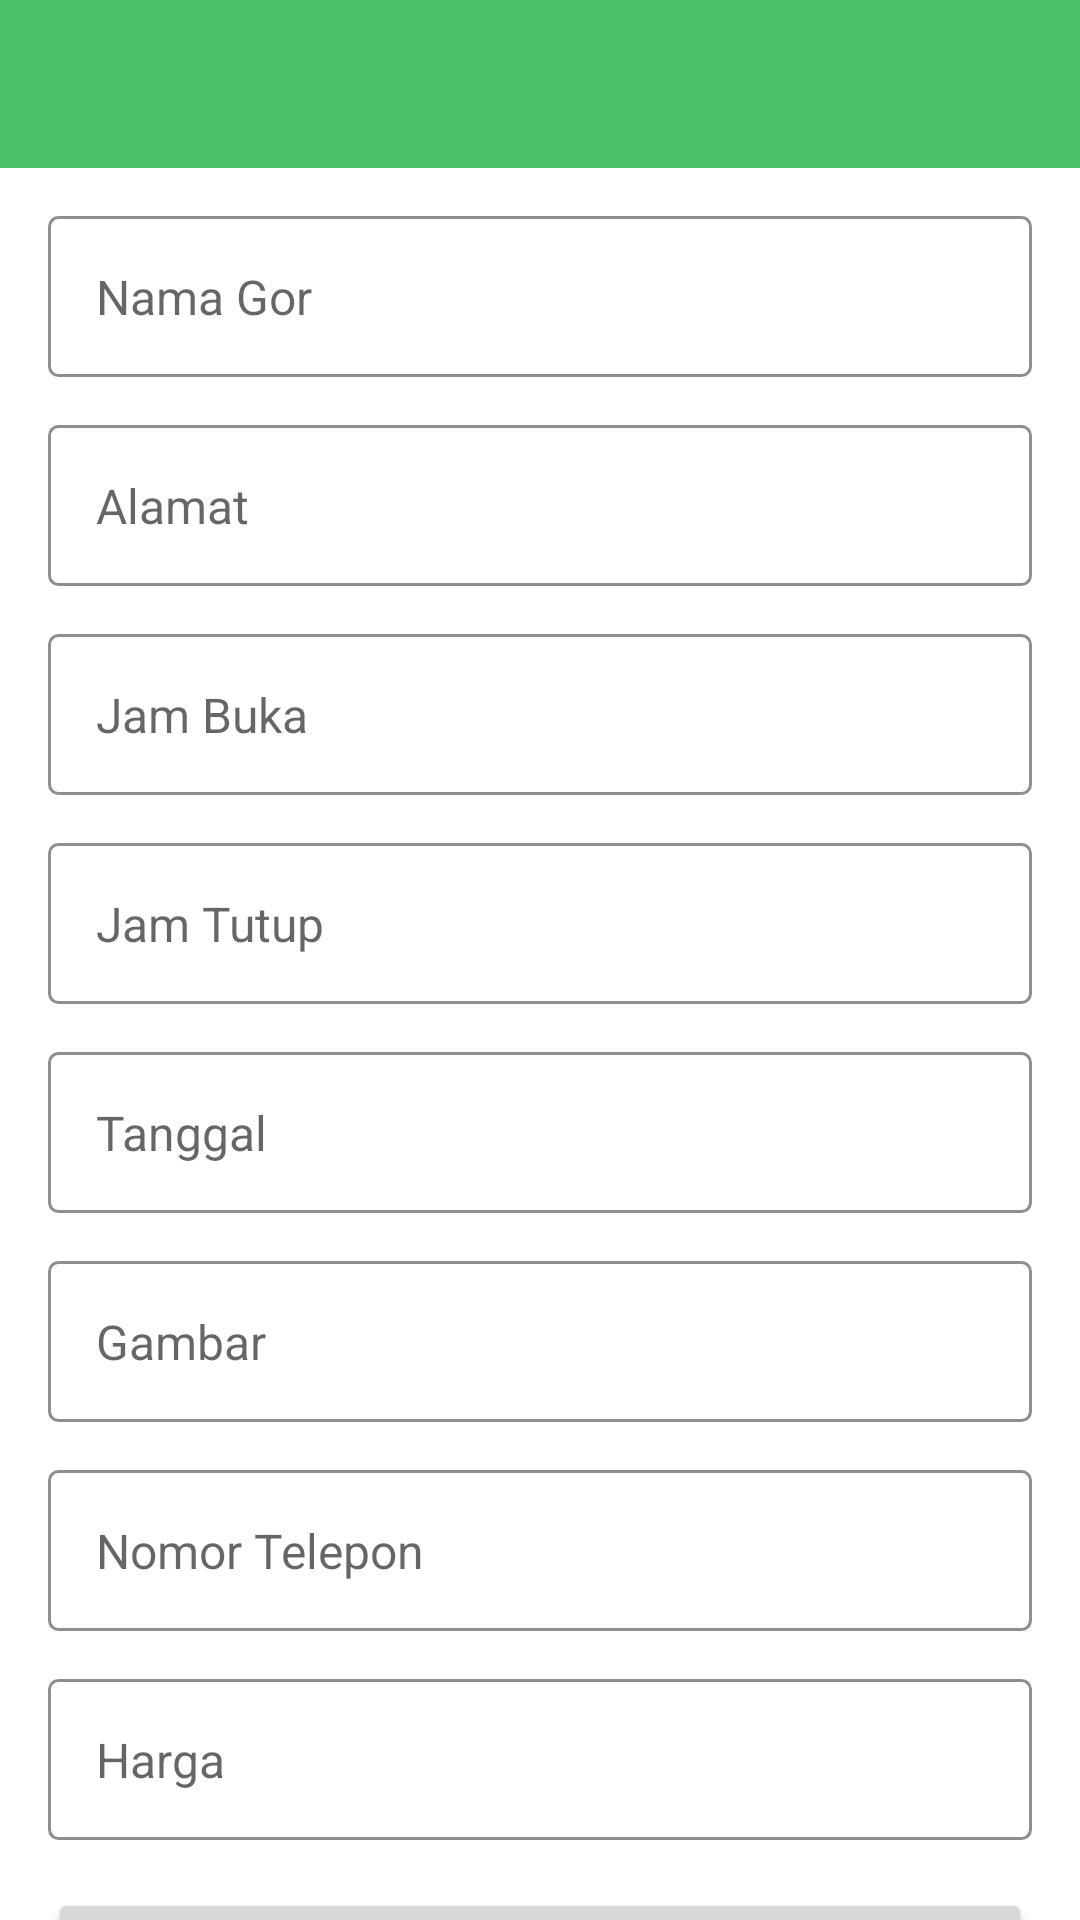

The Android layout XML behind this screen, and the referenced resources:
<!-- AndroidManifest.xml: application theme Theme.TandingOwner -->
<!-- res/layout/fragment_edit_gor.xml -->
<?xml version="1.0" encoding="utf-8"?>
<androidx.constraintlayout.widget.ConstraintLayout xmlns:android="http://schemas.android.com/apk/res/android"
    xmlns:app="http://schemas.android.com/apk/res-auto"
    xmlns:tools="http://schemas.android.com/tools"
    android:layout_width="match_parent"
    android:layout_height="match_parent"
    tools:context=".fragment.EntryFragment">

    <androidx.appcompat.widget.Toolbar
        android:id="@+id/toolbar_entry_edit"
        android:layout_width="match_parent"
        android:layout_height="?attr/actionBarSize"
        android:background="@color/purple_500"
        app:layout_constraintEnd_toEndOf="parent"
        app:layout_constraintStart_toStartOf="parent"
        app:layout_constraintTop_toTopOf="parent"
        app:titleTextColor="@color/white">

    </androidx.appcompat.widget.Toolbar>

    <RelativeLayout
        android:id="@+id/txt_input_nama_gor_layout_edit"
        android:layout_width="match_parent"
        android:layout_height="wrap_content"
        android:layout_margin="16dp"
        app:layout_constraintEnd_toEndOf="parent"
        app:layout_constraintStart_toStartOf="parent"
        app:layout_constraintTop_toBottomOf="@+id/toolbar_entry_edit">

        <EditText
            android:id="@+id/txt_input_nama_gor_edit"
            android:layout_width="match_parent"
            android:layout_height="wrap_content"
            android:background="@drawable/input_border"
            android:hint="Nama Gor"
            android:maxLines="1"
            android:padding="16dp"
            android:textSize="16sp"
            android:inputType="text"/>

    </RelativeLayout>

    <RelativeLayout
        android:id="@+id/txt_input_alamat_layout_edit"
        android:layout_width="match_parent"
        android:layout_height="wrap_content"
        android:layout_margin="16dp"
        app:layout_constraintEnd_toEndOf="parent"
        app:layout_constraintStart_toStartOf="parent"
        app:layout_constraintTop_toBottomOf="@+id/txt_input_nama_gor_layout_edit">

        <EditText
            android:id="@+id/txt_input_alamat_edit"
            android:layout_width="match_parent"
            android:layout_height="wrap_content"
            android:background="@drawable/input_border"
            android:hint="Alamat"
            android:maxLines="1"
            android:padding="16dp"
            android:textSize="16sp"
            android:inputType="text"/>

    </RelativeLayout>


    <RelativeLayout
        android:id="@+id/time_picker_layout_edit"
        android:layout_width="match_parent"
        android:layout_height="wrap_content"
        android:layout_margin="16dp"
        app:layout_constraintEnd_toEndOf="parent"
        app:layout_constraintStart_toStartOf="parent"
        app:layout_constraintTop_toBottomOf="@+id/txt_input_alamat_layout_edit">

        <EditText
            android:id="@+id/input_time_edit"
            android:layout_width="match_parent"
            android:layout_height="wrap_content"
            android:background="@drawable/input_border"
            android:hint="Jam Buka"
            android:maxLines="1"
            android:padding="16dp"
            android:textSize="16sp"
            android:inputType="time"/>

    </RelativeLayout>

    <RelativeLayout
        android:id="@+id/time_picker_layout_closed_edit"
        android:layout_width="match_parent"
        android:layout_height="wrap_content"
        android:layout_margin="16dp"
        app:layout_constraintEnd_toEndOf="parent"
        app:layout_constraintStart_toStartOf="parent"
        app:layout_constraintTop_toBottomOf="@+id/time_picker_layout_edit">

        <EditText
            android:id="@+id/input_time_closed_edit"
            android:layout_width="match_parent"
            android:layout_height="wrap_content"
            android:background="@drawable/input_border"
            android:hint="Jam Tutup"
            android:maxLines="1"
            android:padding="16dp"
            android:textSize="16sp"
            android:inputType="time"/>

    </RelativeLayout>

    <RelativeLayout
        android:id="@+id/date_picker_layout_edit"
        android:layout_width="match_parent"
        android:layout_height="wrap_content"
        android:layout_margin="16dp"
        app:layout_constraintEnd_toEndOf="parent"
        app:layout_constraintStart_toStartOf="parent"
        app:layout_constraintTop_toBottomOf="@+id/time_picker_layout_closed_edit">

        <EditText
            android:id="@+id/input_date_edit"
            android:layout_width="match_parent"
            android:layout_height="wrap_content"
            android:background="@drawable/input_border"
            android:hint="Tanggal"
            android:padding="16dp"
            android:textSize="16sp"
            android:inputType="date"/>

    </RelativeLayout>

    <RelativeLayout
        android:id="@+id/img_picker_layout_edit"
        android:layout_width="match_parent"
        android:layout_height="wrap_content"
        android:layout_margin="16dp"
        app:layout_constraintEnd_toEndOf="parent"
        app:layout_constraintStart_toStartOf="parent"
        app:layout_constraintTop_toBottomOf="@+id/date_picker_layout_edit">

        <EditText
            android:id="@+id/input_img_edit"
            android:layout_width="match_parent"
            android:layout_height="wrap_content"
            android:background="@drawable/input_border"
            android:hint="Gambar"
            android:maxLines="1"
            android:padding="16dp"
            android:textSize="16sp"
            android:inputType="text"/>

    </RelativeLayout>

    <RelativeLayout
        android:id="@+id/txt_input_kontak_layout_edit"
        android:layout_width="match_parent"
        android:layout_height="wrap_content"
        android:layout_margin="16dp"
        app:layout_constraintEnd_toEndOf="parent"
        app:layout_constraintStart_toStartOf="parent"
        app:layout_constraintTop_toBottomOf="@+id/img_picker_layout_edit">

        <EditText
            android:id="@+id/txt_input_kontak_edit"
            android:layout_width="match_parent"
            android:layout_height="wrap_content"
            android:background="@drawable/input_border"
            android:hint="Nomor Telepon"
            android:maxLines="1"
            android:padding="16dp"
            android:textSize="16sp"
            android:inputType="time"/>

    </RelativeLayout>

    <RelativeLayout
        android:id="@+id/txt_input_harga_layout_edit"
        android:layout_width="match_parent"
        android:layout_height="wrap_content"
        android:layout_margin="16dp"
        app:layout_constraintEnd_toEndOf="parent"
        app:layout_constraintStart_toStartOf="parent"
        app:layout_constraintTop_toBottomOf="@+id/txt_input_kontak_layout_edit">

        <EditText
            android:id="@+id/txt_input_harga_edit"
            android:layout_width="match_parent"
            android:layout_height="wrap_content"
            android:background="@drawable/input_border"
            android:hint="Harga"
            android:maxLines="1"
            android:padding="16dp"
            android:textSize="16sp"
            android:inputType="time"/>

    </RelativeLayout>

    <Button
        android:id="@+id/btn_submit_edit"
        android:layout_width="match_parent"
        android:layout_height="wrap_content"
        android:layout_margin="16dp"
        android:padding="16dp"
        android:text="Submit"
        app:layout_constraintTop_toBottomOf="@+id/txt_input_harga_layout_edit" />

</androidx.constraintlayout.widget.ConstraintLayout>
<!-- resources referenced by this layout -->
<resources>
  <color name="purple_500">#4BC16C</color>
  <color name="white">#FFFFFFFF</color>
  <!-- drawable input_border (drawable) -->
  <?xml version="1.0" encoding="utf-8"?>
  <selector xmlns:android="http://schemas.android.com/apk/res/android">
  
      <item android:state_enabled="true" android:state_focused="true">
          <shape android:shape="rectangle">
              <solid android:color="@color/white" />
              <corners android:radius="3dp" />
              <stroke android:width="2dp" android:color="@color/purple_500" />
          </shape>
      </item>
  
      <item android:state_enabled="true">
          <shape android:shape="rectangle">
              <solid android:color="@color/white" />
              <corners android:radius="3dp" />
              <stroke android:width="1dp" android:color="#8F8F8F" />
          </shape>
      </item>
  </selector>
  <style name="Theme.TandingOwner" parent="Theme.MaterialComponents.DayNight.DarkActionBar">
          
          <item name="colorPrimary">@color/purple_500</item>
          <item name="colorPrimaryVariant">@color/purple_700</item>
          <item name="colorOnPrimary">@color/white</item>
          
          <item name="colorSecondary">@color/teal_200</item>
          <item name="colorSecondaryVariant">@color/teal_700</item>
          <item name="colorOnSecondary">@color/black</item>
          
          <item name="android:statusBarColor">?attr/colorPrimaryVariant</item>
          
      </style>
  <color name="purple_700">#3B9A56</color>
  <color name="teal_200">#FF03DAC5</color>
  <color name="teal_700">#FF018786</color>
  <color name="black">#FF000000</color>
</resources>
